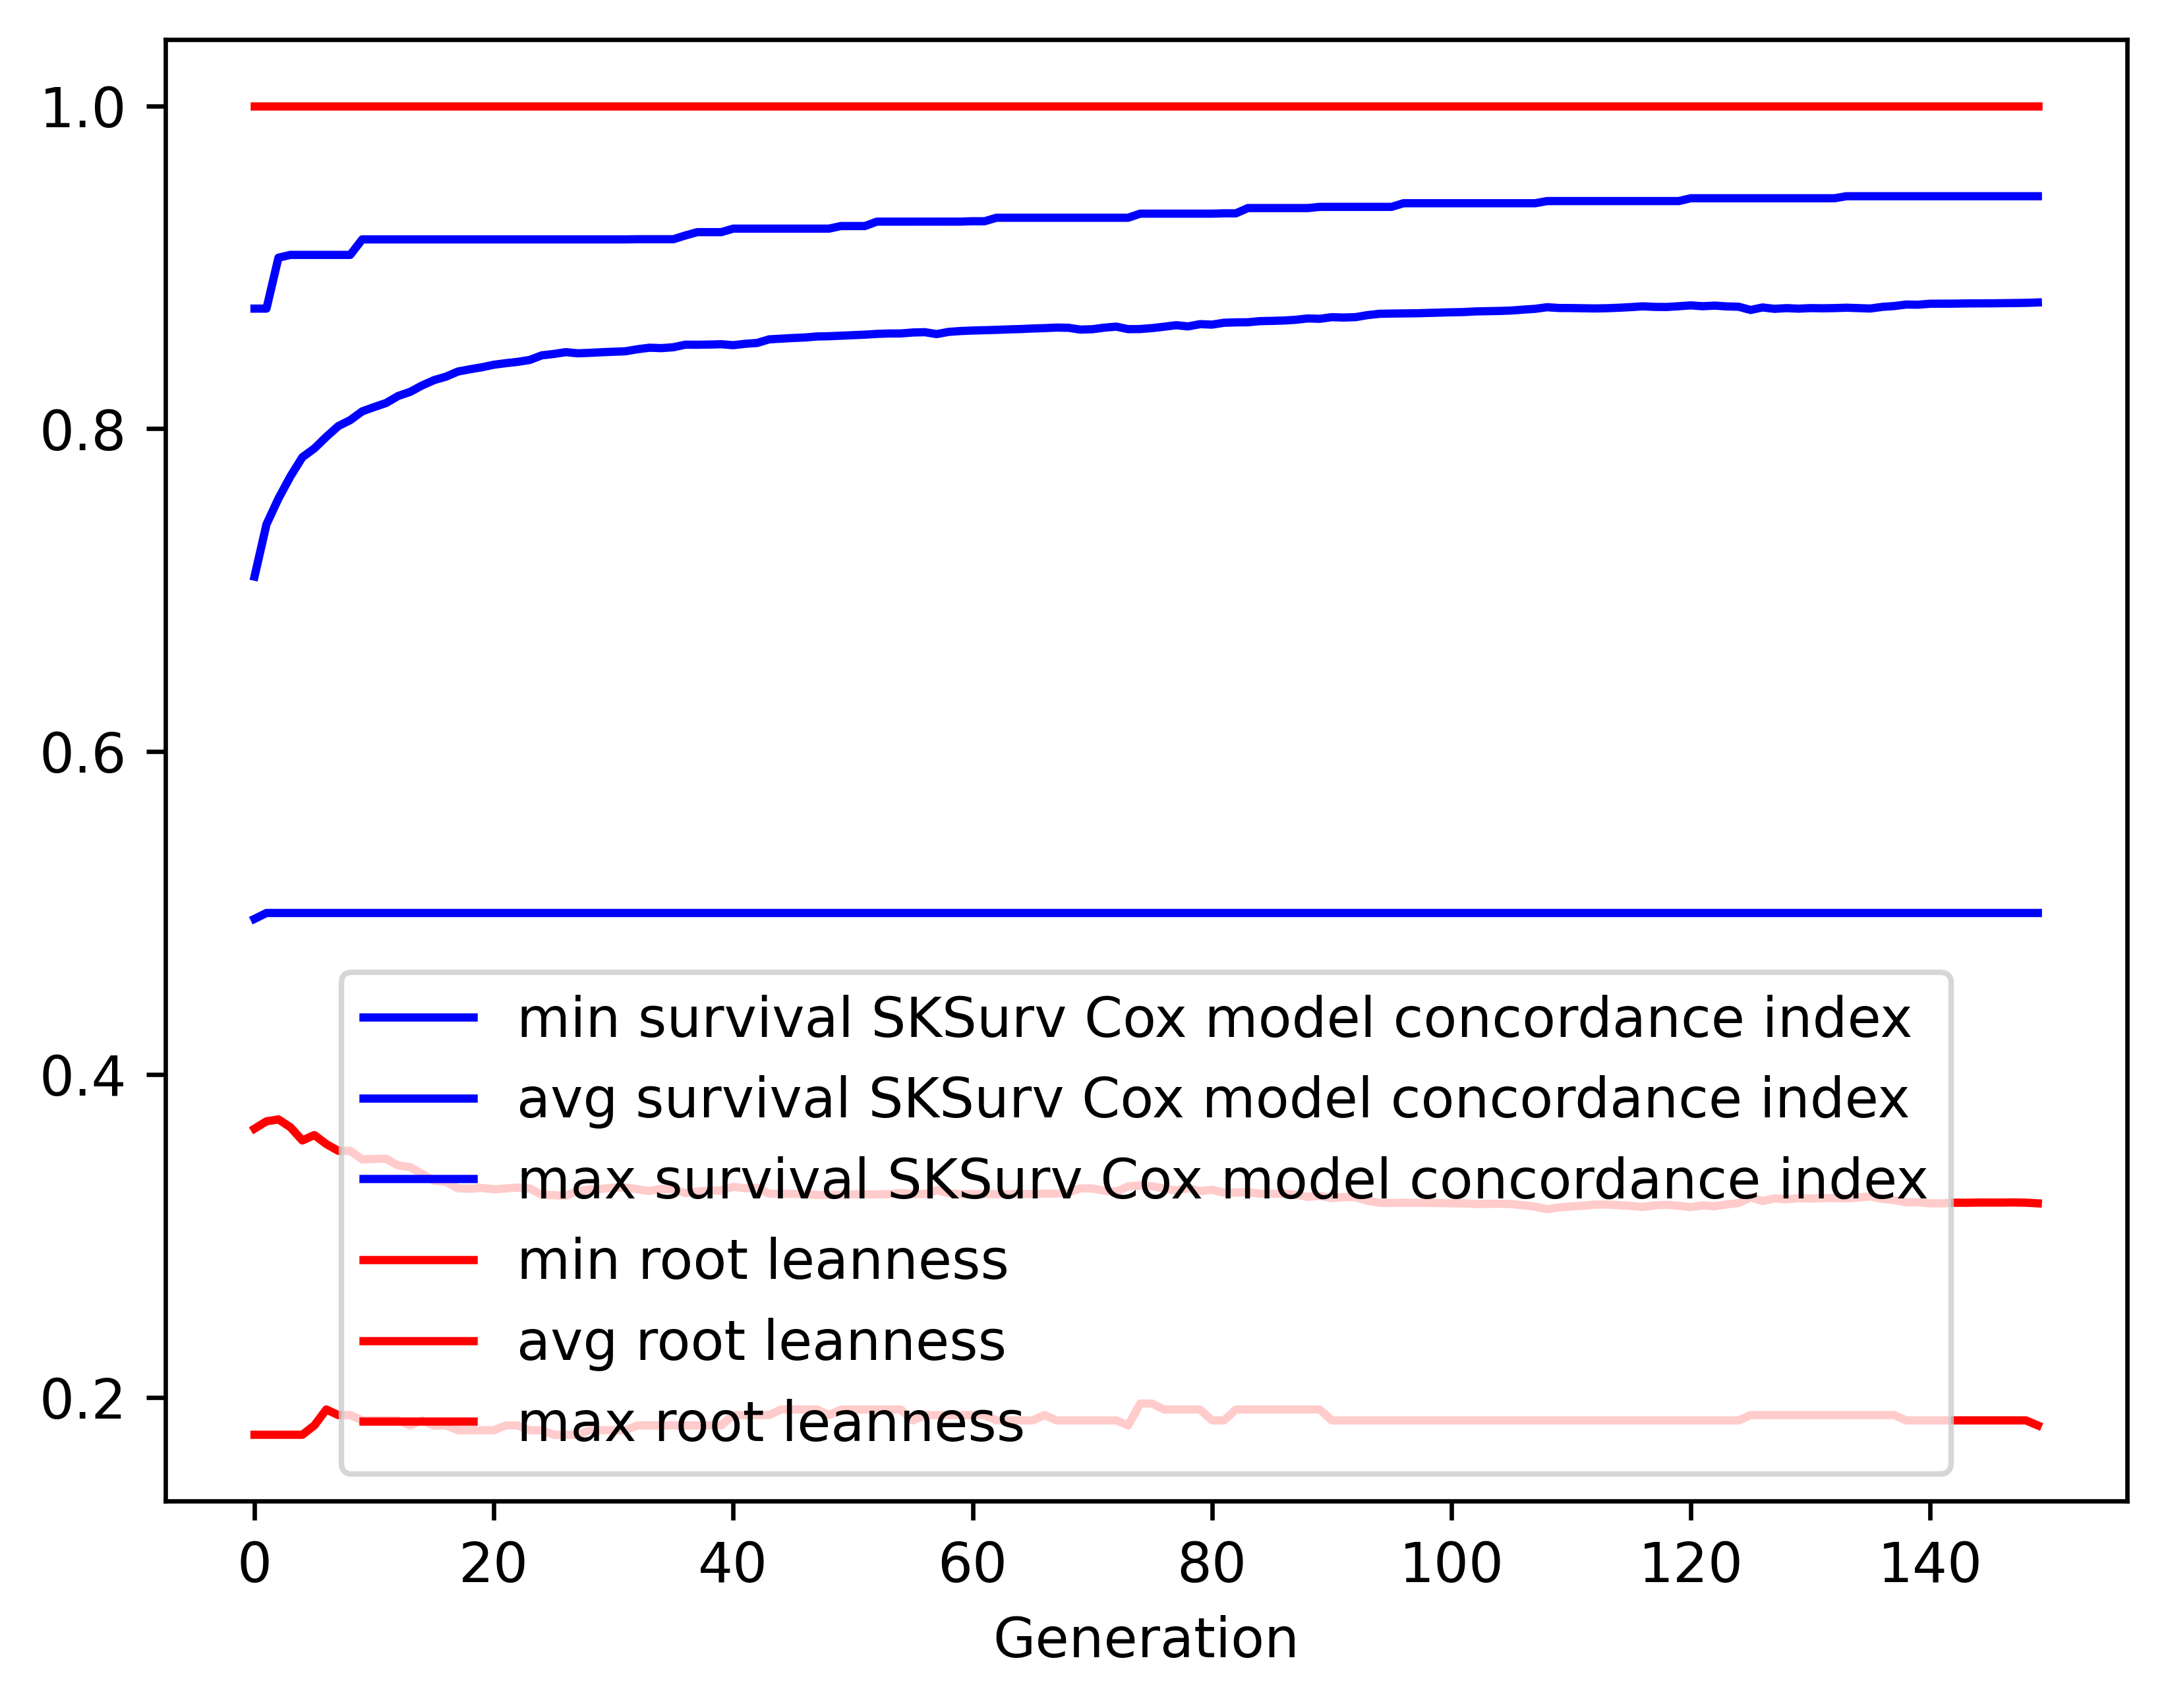

The data file committed next to this chart (first rows):
gen, evals, gen_feats, explored, survival SKSurv Cox model concordance in…, survival SKSurv Cox model concordance in…, survival SKSurv Cox model concordance in…, survival SKSurv Cox model concordance in…, root leanness_min, root leanness_avg, root leanness_max, root leanness_std
0, 500, 239, 239, 0.4963, 0.7084, 0.8744, 0.06637, 0.1768, 0.3664, 1.0, 0.1181
1, 372, 411, 474, 0.5, 0.7407, 0.8744, 0.05809, 0.1768, 0.371, 1.0, 0.1145
2, 398, 447, 662, 0.5, 0.7567, 0.9059, 0.06224, 0.1768, 0.3721, 1.0, 0.1269
3, 384, 460, 822, 0.5, 0.7704, 0.9077, 0.06514, 0.1768, 0.3673, 1.0, 0.1361
4, 377, 440, 952, 0.5, 0.7823, 0.9077, 0.0621, 0.1768, 0.3591, 1.0, 0.136
5, 380, 495, 1110, 0.5, 0.7878, 0.9077, 0.06368, 0.1826, 0.3625, 1.0, 0.1349
6, 393, 503, 1256, 0.5, 0.795, 0.9077, 0.06241, 0.1925, 0.3569, 1.0, 0.1342
7, 397, 495, 1383, 0.5, 0.8016, 0.9077, 0.06308, 0.189, 0.3527, 1.0, 0.1339
8, 382, 452, 1471, 0.5, 0.8053, 0.9077, 0.06336, 0.189, 0.3527, 1.0, 0.1338
9, 382, 458, 1562, 0.5, 0.8107, 0.9173, 0.06273, 0.1857, 0.3473, 1.0, 0.1342
10, 387, 472, 1658, 0.5, 0.8134, 0.9173, 0.06245, 0.1857, 0.3477, 1.0, 0.1341
11, 376, 456, 1724, 0.5, 0.8159, 0.9173, 0.06312, 0.1857, 0.3477, 1.0, 0.134
12, 355, 417, 1780, 0.5, 0.8203, 0.9173, 0.06257, 0.1857, 0.3436, 1.0, 0.1337
13, 369, 452, 1850, 0.5, 0.8228, 0.9173, 0.06346, 0.1826, 0.3426, 1.0, 0.1341
14, 382, 448, 1910, 0.5, 0.8268, 0.9173, 0.06364, 0.1857, 0.3384, 1.0, 0.1338
15, 363, 437, 1953, 0.5, 0.8301, 0.9173, 0.06323, 0.1826, 0.3342, 1.0, 0.1332
16, 392, 468, 2005, 0.5, 0.8322, 0.9173, 0.06371, 0.1826, 0.3334, 1.0, 0.1334
17, 362, 458, 2053, 0.5, 0.8354, 0.9173, 0.06305, 0.1796, 0.3295, 1.0, 0.1324
18, 382, 452, 2091, 0.5, 0.8368, 0.9173, 0.06346, 0.1796, 0.3292, 1.0, 0.1323
19, 368, 413, 2118, 0.5, 0.8381, 0.9173, 0.06412, 0.1796, 0.3297, 1.0, 0.1322
20, 392, 435, 2148, 0.5, 0.8396, 0.9173, 0.06465, 0.1796, 0.3288, 1.0, 0.1326
21, 383, 449, 2185, 0.5, 0.8406, 0.9173, 0.06477, 0.1826, 0.3294, 1.0, 0.1322
22, 365, 418, 2207, 0.5, 0.8414, 0.9173, 0.06509, 0.1826, 0.3299, 1.0, 0.132
23, 376, 410, 2229, 0.5, 0.8426, 0.9173, 0.06555, 0.1796, 0.3294, 1.0, 0.1323
24, 389, 457, 2256, 0.5, 0.8454, 0.9173, 0.06496, 0.1796, 0.3254, 1.0, 0.1312
25, 370, 422, 2277, 0.5, 0.8463, 0.9173, 0.06527, 0.1768, 0.3252, 1.0, 0.1313
26, 390, 426, 2298, 0.5, 0.8474, 0.9173, 0.06555, 0.1768, 0.3248, 1.0, 0.1316
27, 391, 417, 2310, 0.5, 0.8467, 0.9173, 0.06698, 0.1768, 0.3278, 1.0, 0.1327
28, 378, 405, 2320, 0.5, 0.847, 0.9173, 0.06685, 0.1796, 0.3287, 1.0, 0.1324
29, 384, 417, 2329, 0.5, 0.8474, 0.9173, 0.06698, 0.1796, 0.3291, 1.0, 0.1323
30, 379, 415, 2345, 0.5, 0.8476, 0.9173, 0.06715, 0.1796, 0.3298, 1.0, 0.1319
31, 381, 420, 2352, 0.5, 0.848, 0.9173, 0.06734, 0.1796, 0.33, 1.0, 0.1319
32, 369, 369, 2357, 0.5, 0.8492, 0.9174, 0.06742, 0.1826, 0.3289, 1.0, 0.132
33, 363, 400, 2363, 0.5, 0.8502, 0.9174, 0.067, 0.1826, 0.3278, 1.0, 0.1311
34, 356, 367, 2366, 0.5, 0.8499, 0.9174, 0.06747, 0.1826, 0.3292, 1.0, 0.1321
35, 378, 447, 2375, 0.5, 0.8505, 0.9174, 0.06742, 0.1826, 0.3287, 1.0, 0.1318
36, 368, 434, 2381, 0.5, 0.8521, 0.9197, 0.06692, 0.1826, 0.3265, 1.0, 0.1309
37, 396, 438, 2390, 0.5, 0.852, 0.9218, 0.06754, 0.1826, 0.3274, 1.0, 0.1318
38, 372, 394, 2395, 0.5, 0.8521, 0.9218, 0.06789, 0.1826, 0.3279, 1.0, 0.1322
39, 385, 380, 2397, 0.5, 0.8523, 0.9218, 0.06784, 0.1826, 0.3281, 1.0, 0.1319
40, 387, 418, 2400, 0.5, 0.8517, 0.9239, 0.06799, 0.189, 0.3304, 1.0, 0.1315
41, 367, 397, 2405, 0.5, 0.8526, 0.9239, 0.06822, 0.189, 0.3295, 1.0, 0.1318
42, 397, 422, 2405, 0.5, 0.8531, 0.9239, 0.06812, 0.189, 0.3298, 1.0, 0.1318
43, 384, 399, 2408, 0.5, 0.8554, 0.9239, 0.06735, 0.189, 0.3261, 1.0, 0.1307
44, 378, 433, 2411, 0.5, 0.8558, 0.9239, 0.06748, 0.1925, 0.326, 1.0, 0.1307
45, 385, 426, 2417, 0.5, 0.8562, 0.9239, 0.06762, 0.1925, 0.326, 1.0, 0.1307
46, 381, 399, 2418, 0.5, 0.8565, 0.9239, 0.06771, 0.1925, 0.326, 1.0, 0.1308
47, 384, 408, 2420, 0.5, 0.8571, 0.9239, 0.06796, 0.1925, 0.3253, 1.0, 0.1312
48, 370, 426, 2421, 0.5, 0.8573, 0.9239, 0.06804, 0.189, 0.3254, 1.0, 0.1312
49, 376, 388, 2424, 0.5, 0.8576, 0.9255, 0.06818, 0.1925, 0.3255, 1.0, 0.1311
50, 373, 413, 2425, 0.5, 0.8579, 0.9255, 0.06808, 0.1925, 0.3257, 1.0, 0.1309
51, 374, 418, 2425, 0.5, 0.8582, 0.9255, 0.06801, 0.1925, 0.3258, 1.0, 0.1309
52, 383, 430, 2426, 0.5, 0.8587, 0.9283, 0.06811, 0.1925, 0.3256, 1.0, 0.131
53, 377, 425, 2430, 0.5, 0.859, 0.9283, 0.06801, 0.1925, 0.3258, 1.0, 0.1308
54, 387, 407, 2430, 0.5, 0.859, 0.9283, 0.06808, 0.1925, 0.3266, 1.0, 0.1308
55, 376, 408, 2430, 0.5, 0.8596, 0.9283, 0.06793, 0.1857, 0.3259, 1.0, 0.1308
56, 376, 413, 2431, 0.5, 0.8598, 0.9283, 0.06802, 0.189, 0.3259, 1.0, 0.1308
57, 372, 394, 2431, 0.5, 0.8586, 0.9283, 0.06923, 0.189, 0.3283, 1.0, 0.1322
58, 357, 403, 2432, 0.5, 0.86, 0.9283, 0.068, 0.189, 0.3264, 1.0, 0.1306
59, 359, 370, 2434, 0.5, 0.8605, 0.9283, 0.06817, 0.189, 0.3259, 1.0, 0.1308
... 90 more rows
